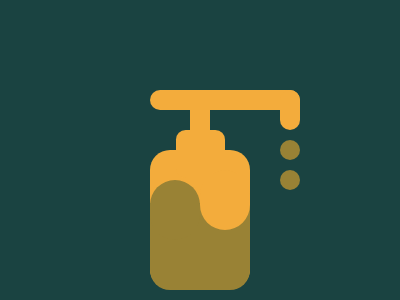

Write the HTML and CSS that draws this image.

<!-- file: index.html -->
<!DOCTYPE html>
<html lang="en">
  <head>
    <meta charset="UTF-8" />
    <meta http-equiv="X-UA-Compatible" content="IE=edge" />
    <meta name="viewport" content="width=device-width, initial-scale=1.0" />
    <link rel="stylesheet" type="text/css" href="./index.css" />
    <title>Use Hand Sanitizer</title>
  </head>
  <body>
    <div class="bottle">
      <div class="bottle-bottom"></div>
      <div class="tube"></div>
      <div class="drop"></div>
    </div>
  </body>
</html>


/* file: index.css */
body {
  height: 100vh;
  background: #1a4341;
}

.bottle {
  width: 6.25rem;
  height: 8.7rem;
  margin: 50vh auto;
  position: relative;
  background: #f3ac3c;
  border-radius: 1.25rem;
}

.bottle:before,
.bottle:after {
  content: "";
  position: absolute;
  background: #f3ac3c;
}

.bottle:before {
  width: 3.1rem;
  height: 3rem;
  top: -1.25rem;
  left: 1.6rem;
  border-radius: 0.6rem;
}

.bottle:after {
  width: 1.25rem;
  height: 3rem;
  top: -3rem;
  left: 2.5rem;
}

.tube, .tube:before {
  position: absolute;
  background: #f3ac3c;
  border-radius: 2rem;
}

.tube {
  width: 9.4rem;
  height: 1.25rem;
  top: -3.75rem;
}

.tube:before {
  content: "";
  width: 1.25rem;
  height: 2.5rem;
  right: 0rem;
}

.drop,
.drop:before {
  position: absolute;
  background: #998235;
  width: 1.25rem;
  height: 1.25rem;
  border-radius: 1rem;
}

.drop {
  top: -0.6rem;
  right: -3.1rem;
}

.drop:before {
  content: "";
  top: 1.85rem;
}

.bottle-bottom {
  position: absolute;
  top: 3.3rem;
  width: 6.25rem;
  height: 5.45rem;
  background: #998235;
  border-radius: 0 0 1.25rem 1.25rem;
  left: 0rem;
}

.bottle-bottom:before,
.bottle-bottom:after {
  content: "";
  position: absolute;
  height: 60px;
  border-radius: 50px;
}

.bottle-bottom:before {
  top: -1.4rem;
  left: -0.6;
  width: 50px;
  background: #998235;
}

.bottle-bottom:after {
  top: -33px;
  left: 50px;
  width: 50px;
  background: #f3ac3c;
}

/* 99.9% */